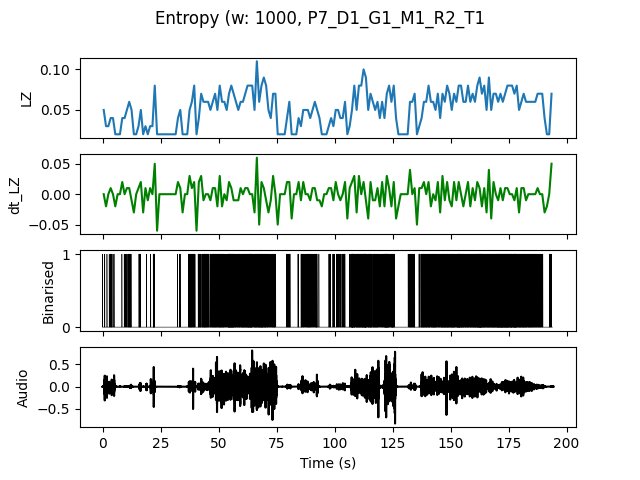

Values plotted in this chart, from the file beside it:
, t0, LZ, dt_LZ, IOI
0.0, 0.0, 0.04983, 0.0, 0.5
1.0, 1.0, 0.0299, -0.01993, 1.0
2.0, 2.0, 0.0299, 0.0, 1.0
3.0, 3.0, 0.03986, 0.009966, 0.3333
4.0, 4.0, 0.03986, 0.0, 0.5
5.0, 5.0, 0.01993, -0.01993, 0.0
6.0, 6.0, 0.01993, 0.0, 0.0
7.0, 7.0, 0.01993, 0.0, 0.0
8.0, 8.0, 0.03986, 0.01993, 1.0
9.0, 9.0, 0.03986, 0.0, 0.5
10.0, 10.0, 0.04983, 0.009966, 0.5
11.0, 11.0, 0.05979, 0.009966, 0.25
12.0, 12.0, 0.04983, -0.009966, 0.5
13.0, 13.0, 0.01993, -0.0299, 0.0
14.0, 14.0, 0.01993, 0.0, 0.0
15.0, 15.0, 0.0299, 0.009966, 0.5
16.0, 16.0, 0.04983, 0.01993, 0.5
17.0, 17.0, 0.01993, -0.0299, 0.0
18.0, 18.0, 0.0299, 0.009966, 1.0
19.0, 19.0, 0.01993, -0.009966, 0.0
20.0, 20.0, 0.0299, 0.009966, 1.0
21.0, 21.0, 0.0299, 0.0, 1.0
22.0, 22.0, 0.07973, 0.04983, 0.25
23.0, 23.0, 0.01993, -0.05979, 0.0
24.0, 24.0, 0.01993, 0.0, 0.0
25.0, 25.0, 0.01993, 0.0, 0.0
26.0, 26.0, 0.01993, 0.0, 0.0
27.0, 27.0, 0.01993, 0.0, 0.0
28.0, 28.0, 0.01993, 0.0, 0.0
29.0, 29.0, 0.01993, 0.0, 0.0
30.0, 30.0, 0.01993, 0.0, 0.0
31.0, 31.0, 0.01993, 0.0, 0.0
32.0, 32.0, 0.03986, 0.01993, 1.0
33.0, 33.0, 0.04983, 0.009966, 0.5
34.0, 34.0, 0.01993, -0.0299, 0.0
35.0, 35.0, 0.01993, 0.0, 0.0
36.0, 36.0, 0.01993, 0.0, 0.0
37.0, 37.0, 0.04983, 0.0299, 0.25
38.0, 38.0, 0.05979, 0.009966, 0.25
39.0, 39.0, 0.07973, 0.01993, 0.2
40.0, 40.0, 0.01993, -0.05979, 0.0
41.0, 41.0, 0.03986, 0.01993, 0.3333
42.0, 42.0, 0.06976, 0.0299, 0.25
43.0, 43.0, 0.05979, -0.009966, 0.2
44.0, 44.0, 0.05979, 0.0, 0.25
45.0, 45.0, 0.05979, 0.0, 0.2
46.0, 46.0, 0.04983, -0.009966, 0.3333
47.0, 47.0, 0.05979, 0.009966, 0.25
48.0, 48.0, 0.06976, 0.009966, 0.2
49.0, 49.0, 0.04983, -0.01993, 0.3333
50.0, 50.0, 0.07973, 0.0299, 0.1667
51.0, 51.0, 0.05979, -0.01993, 0.2
52.0, 52.0, 0.05979, 0.0, 0.3333
53.0, 53.0, 0.04983, -0.009966, 0.5
54.0, 54.0, 0.06976, 0.01993, 0.1429
55.0, 55.0, 0.07973, 0.009966, 0.125
56.0, 56.0, 0.06976, -0.009966, 0.1667
57.0, 57.0, 0.05979, -0.009966, 0.25
58.0, 58.0, 0.04983, -0.009966, 0.25
59.0, 59.0, 0.05979, 0.009966, 0.25
... 134 more rows
